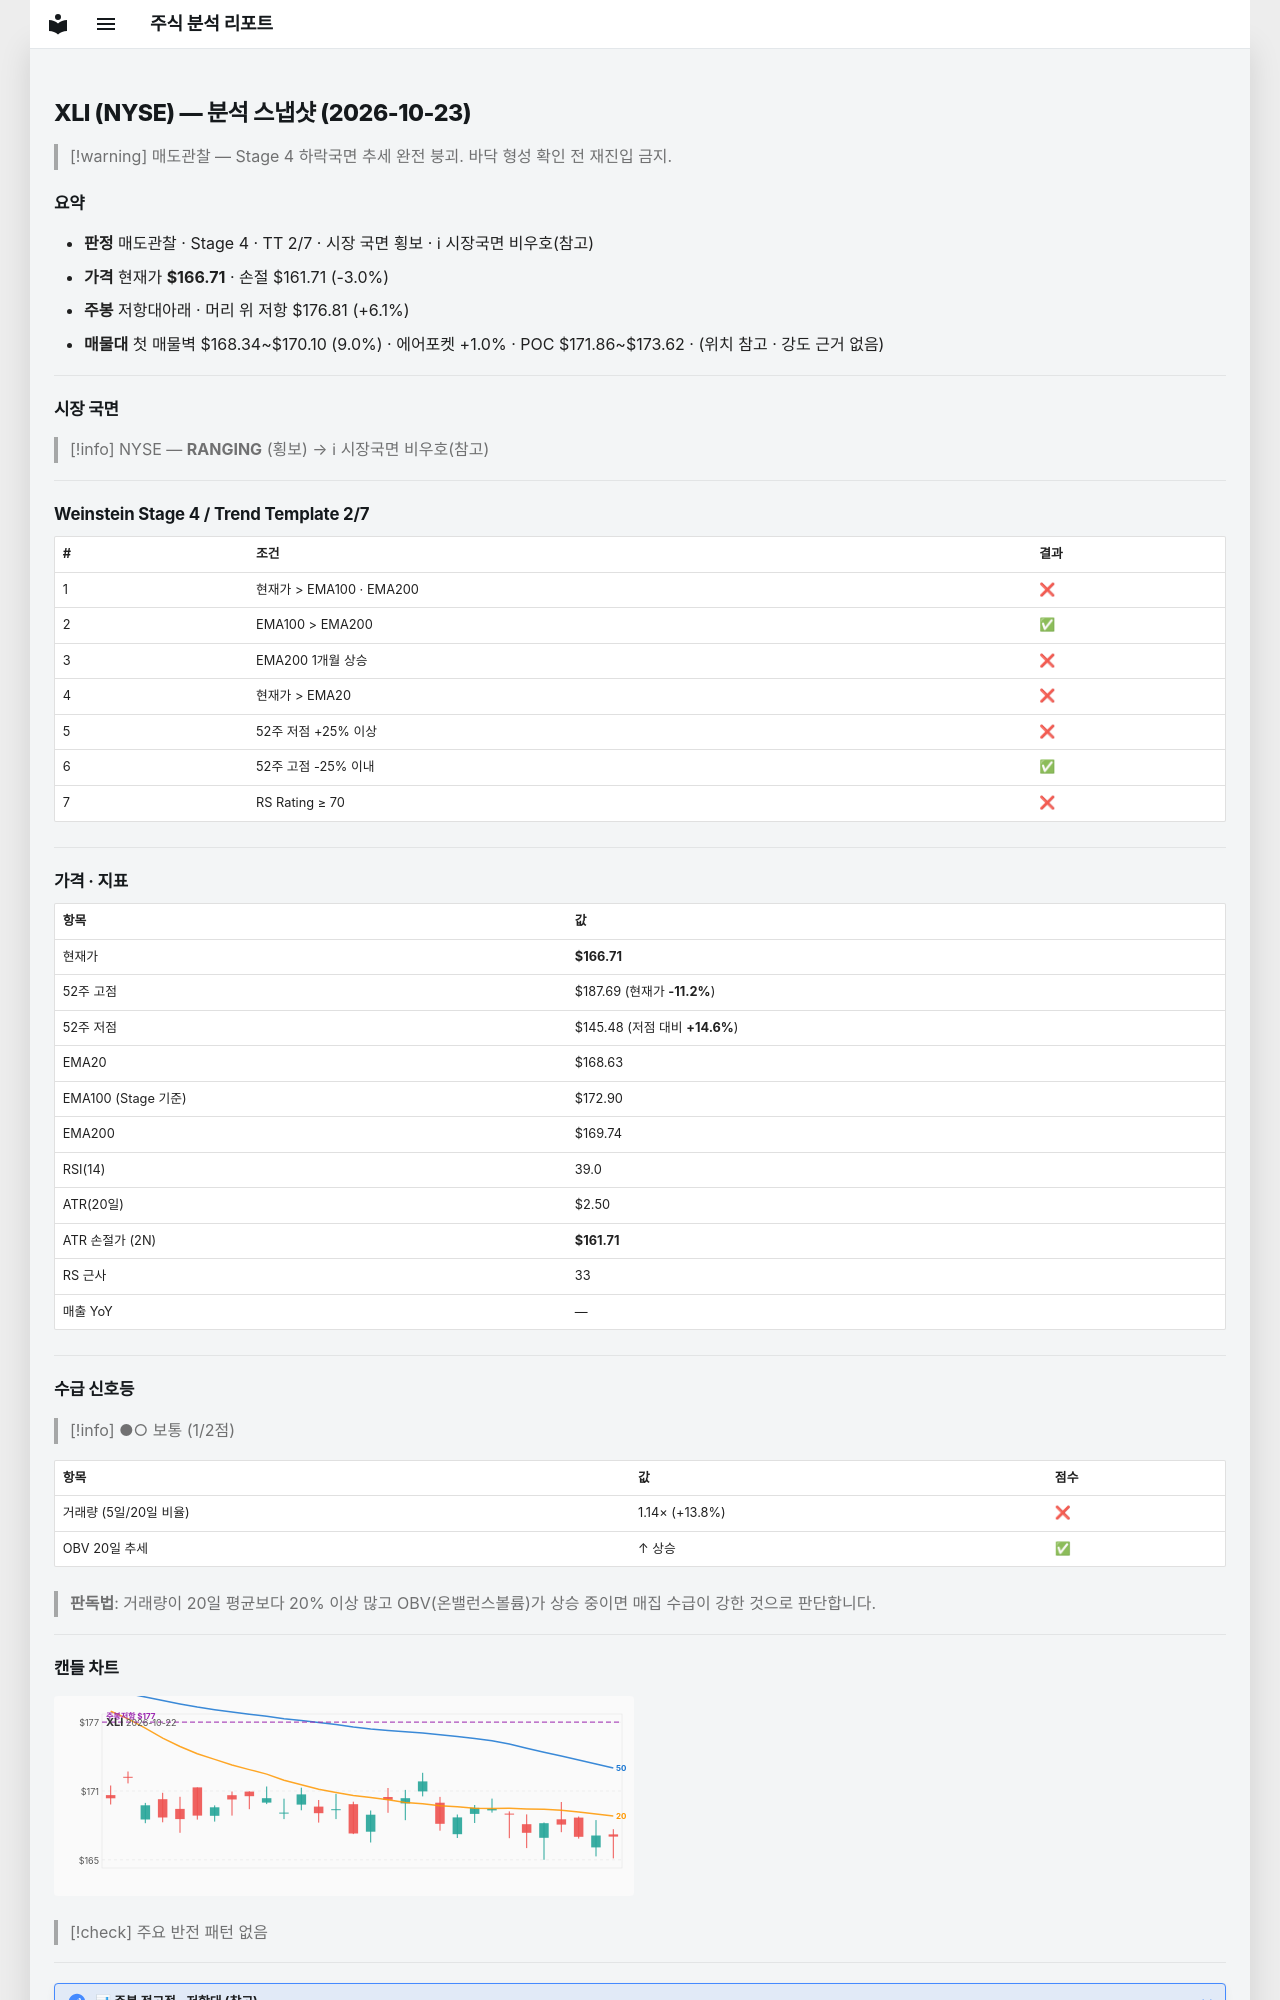

repository: soloandco/stock-reports · page: snapshots/XLI-2026-10-23/index.html · generator: mkdocs

---
type: analysis-snapshot
title: XLI 분석 스냅샷
ticker: XLI
market: NYSE
created: 2026-10-23
updated: 2026-10-23
bar-date: 2026-10-22
verdict: 매도관찰
real-rr: 2.02
sma50-gap-pct: -1.1
weekly-position: 저항대아래
weekly-overhead-price: 176.81
weekly-overhead-pct: 6.1
stage: 4
trend-template-score: 2
tt-max: 7
ma-set: ema-20-100-200
price: 166.7100067138672
stop-price: 161.71474052392676
market-regime: RANGING
supply-demand-score: 1/2
supply-demand-label: 보통
status: tracking
tags:
  - stock-agent
  - watchlist
  - XLI
  - analysis
related:
  - "[[analysis-template]]"
---

# XLI (NYSE) — 분석 스냅샷 (2026-10-23)

> [!warning] 매도관찰 — Stage 4 하락국면
> 추세 완전 붕괴. 바닥 형성 확인 전 재진입 금지.

## 요약

- **판정** 매도관찰 · Stage 4 · TT 2/7 · 시장 국면 횡보 · ℹ 시장국면 비우호(참고)
- **가격** 현재가 **$166.71** · 손절 $161.71 (-3.0%)
- **주봉** 저항대아래 · 머리 위 저항 $176.81 (+6.1%)
- **매물대** 첫 매물벽 $168.34~$170.10 (9.0%) · 에어포켓 +1.0% · POC $171.86~$173.62 · (위치 참고 · 강도 근거 없음)

---

## 시장 국면

> [!info] NYSE — **RANGING** (횡보) → ℹ 시장국면 비우호(참고)

---

## Weinstein Stage 4 / Trend Template 2/7

| # | 조건 | 결과 |
|---|------|------|
| 1 | 현재가 > EMA100 · EMA200 | ❌ |
| 2 | EMA100 > EMA200 | ✅ |
| 3 | EMA200 1개월 상승 | ❌ |
| 4 | 현재가 > EMA20 | ❌ |
| 5 | 52주 저점 +25% 이상 | ❌ |
| 6 | 52주 고점 -25% 이내 | ✅ |
| 7 | RS Rating ≥ 70 | ❌ |

---

## 가격 · 지표

| 항목 | 값 |
|------|---|
| 현재가 | **$166.71** |
| 52주 고점 | $187.69 (현재가 **-11.2%**) |
| 52주 저점 | $145.48 (저점 대비 **+14.6%**) |
| EMA20 | $168.63 |
| EMA100 (Stage 기준) | $172.90 |
| EMA200 | $169.74 |
| RSI(14) | 39.0 |
| ATR(20일) | $2.50 |
| ATR 손절가 (2N) | **$161.71** |
| RS 근사 | 33 |
| 매출 YoY | — |

---
## 수급 신호등

> [!info] ●○ 보통 (1/2점)

| 항목 | 값 | 점수 |
|------|------|------|
| 거래량 (5일/20일 비율) | 1.14× (+13.8%) | ❌ |
| OBV 20일 추세 | ↑ 상승 | ✅ |

> **판독법**: 거래량이 20일 평균보다 20% 이상 많고 OBV(온밸런스볼륨)가 상승 중이면 매집 수급이 강한 것으로 판단합니다.

---
